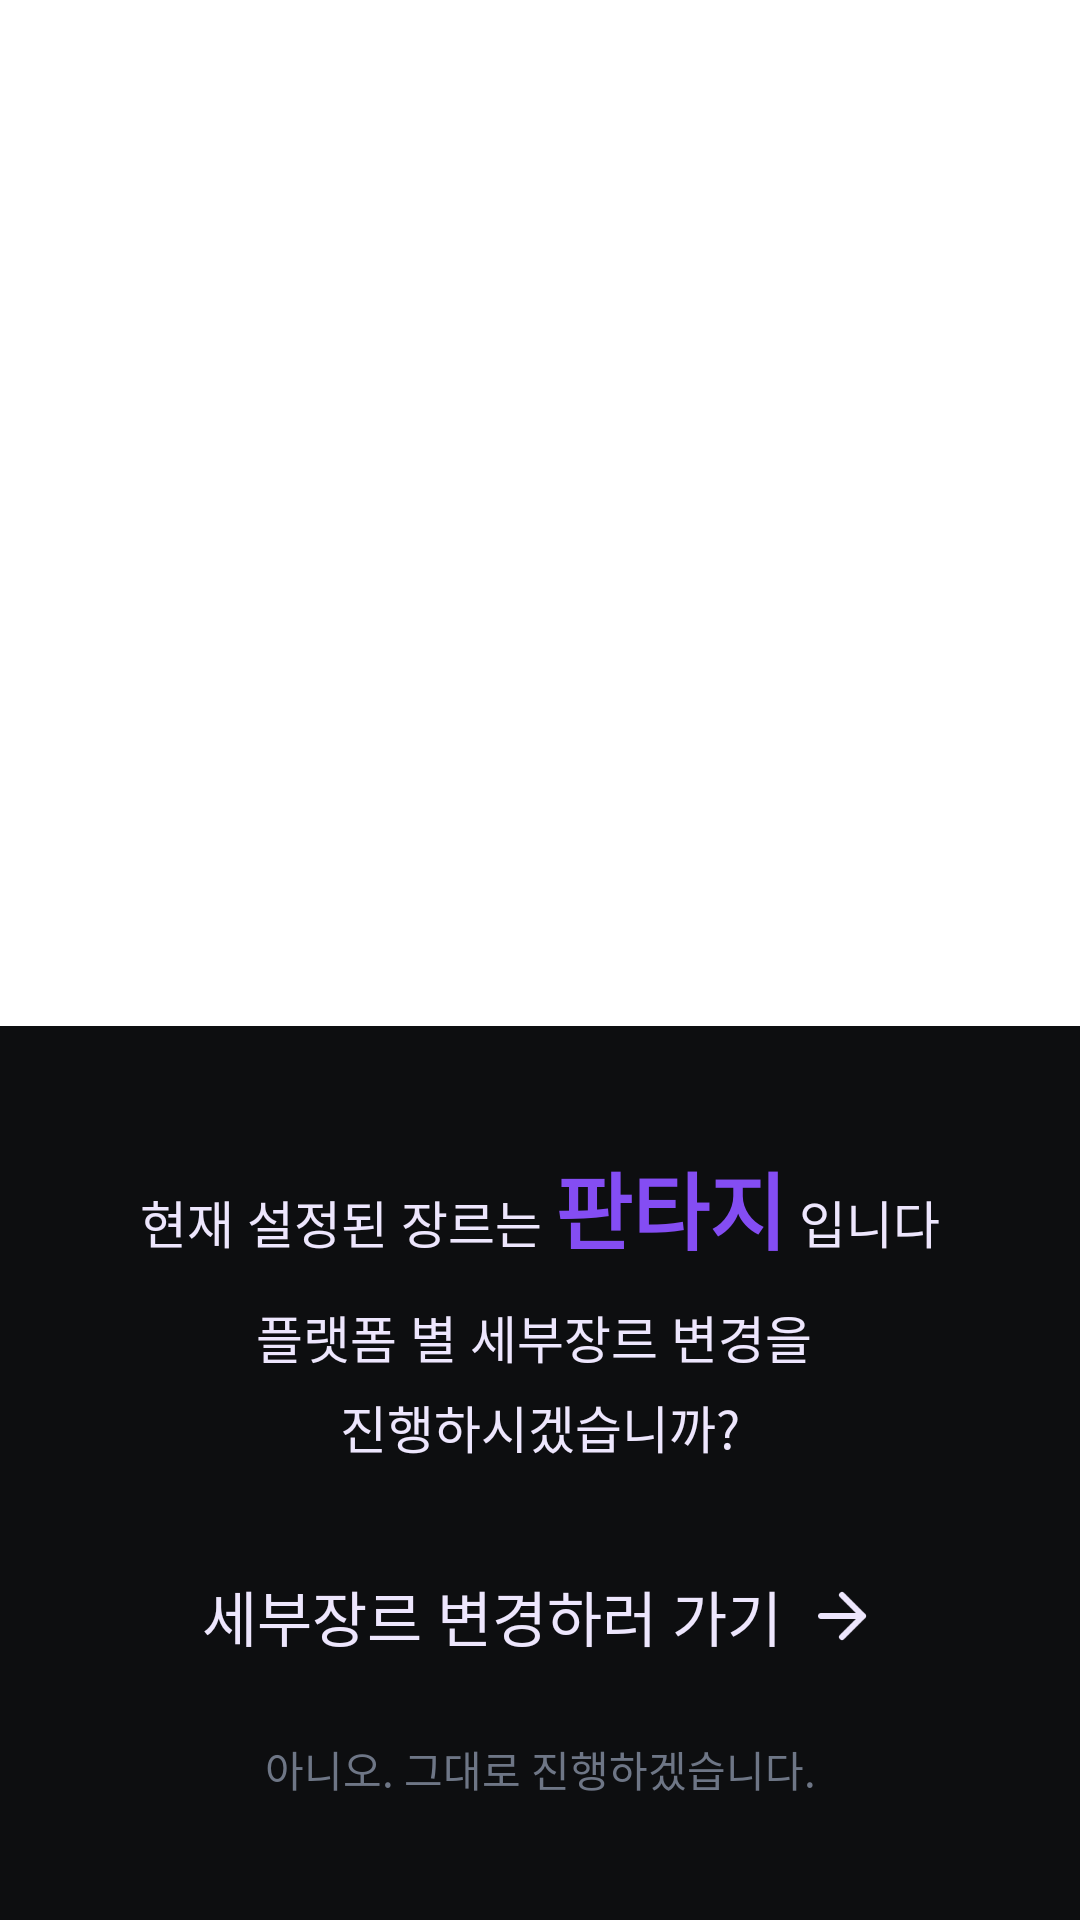

Here is an Android app screen rendered from its layout file. Give the layout XML and the strings, colors and styles it references.
<!-- AndroidManifest.xml: application theme Theme.TakeALook.NoActionBar -->
<!-- res/layout/bottom_dialog_main.xml -->
<?xml version="1.0" encoding="utf-8"?>
<androidx.constraintlayout.widget.ConstraintLayout xmlns:android="http://schemas.android.com/apk/res/android"
    xmlns:app="http://schemas.android.com/apk/res-auto"
    xmlns:tools="http://schemas.android.com/tools"
    android:layout_width="match_parent"
    android:layout_height="wrap_content">

    <LinearLayout
        android:layout_width="match_parent"
        android:layout_height="wrap_content"
        android:background="#0D0E10"
        android:orientation="vertical"
        android:paddingTop="40dp"
        android:paddingBottom="40dp"
        app:layout_constraintBottom_toBottomOf="parent"
        app:layout_constraintStart_toStartOf="parent">

        <LinearLayout
            android:layout_width="match_parent"
            android:layout_height="match_parent"
            android:gravity="center_horizontal"
            android:orientation="horizontal">

            <TextView
                android:layout_width="wrap_content"
                android:layout_height="wrap_content"
                android:fontFamily="@font/pretendardvariable"
                android:text="현재 설정된 장르는 "
                android:textColor="#EDE6FD"
                android:textSize="17sp" />

            <TextView
                android:id="@+id/tviewGenre"
                android:layout_width="wrap_content"
                android:layout_height="wrap_content"
                android:fontFamily="@font/pretendardvariable"
                android:text="판타지"
                android:textColor="#844DF3"
                android:textSize="28sp"
                android:textStyle="bold" />

            <TextView
                android:layout_width="wrap_content"
                android:layout_height="wrap_content"
                android:fontFamily="@font/pretendardvariable"
                android:text=" 입니다"
                android:textColor="#EDE6FD"
                android:textSize="17sp" />

        </LinearLayout>

        <TextView
            android:layout_width="match_parent"
            android:layout_height="wrap_content"
            android:layout_marginTop="10dp"
            android:fontFamily="@font/pretendardvariable"
            android:text="플랫폼 별 세부장르 변경을 "
            android:textAlignment="center"
            android:textColor="#EDE6FD"
            android:textSize="17sp" />

        <TextView
            android:layout_width="match_parent"
            android:layout_height="wrap_content"
            android:layout_marginTop="5dp"
            android:fontFamily="@font/pretendardvariable"
            android:text="진행하시겠습니까?"
            android:textAlignment="center"
            android:textColor="#EDE6FD"
            android:textSize="17sp" />

        <LinearLayout
            android:id="@+id/llayoutSubmit"
            android:layout_width="match_parent"
            android:layout_height="match_parent"
            android:layout_marginStart="40dp"
            android:layout_marginTop="20dp"
            android:layout_marginEnd="40dp"
            android:layout_marginBottom="10dp"
            android:gravity="center"
            android:orientation="horizontal"
            android:padding="16dp">

            <TextView
                android:layout_width="wrap_content"
                android:layout_height="wrap_content"
                android:layout_marginRight="8dp"
                android:fontFamily="@font/pretendardvariable"
                android:text="세부장르 변경하러 가기"
                android:textColor="#EDE6FD"
                android:textSize="20sp" />

            <ImageView
                android:layout_width="24dp"
                android:layout_height="24dp"
                android:contentDescription="@string/TODO"
                app:srcCompat="@drawable/ic_arrow_right_wt_24px" />
        </LinearLayout>

        <TextView
            android:id="@+id/tviewDismiss"
            android:layout_width="match_parent"
            android:layout_height="wrap_content"
            android:fontFamily="@font/pretendardvariable"
            android:text="아니오. 그대로 진행하겠습니다."
            android:textAlignment="center"
            android:textColor="#6E7686" />

    </LinearLayout>
</androidx.constraintlayout.widget.ConstraintLayout>
<!-- resources referenced by this layout -->
<resources>
  <!-- drawable ic_arrow_right_wt_24px: png bitmap (drawable, 835 bytes) -->
  <string name="TODO" />
  <style name="Theme.TakeALook.NoActionBar">
          <item name="windowActionBar">false</item>
          <item name="windowNoTitle">true</item>
          <item name="android:editTextColor">#EDE6FD</item>
          <item name="android:textColorHint">#EDE6FD</item>
          <item name="colorPrimary">#1E1E20</item>
          <item name="colorAccent">#1E1E20</item>
          <item name="colorPrimaryDark">#000000</item>
          <item name="android:windowContentOverlay">@null</item>
          <item name="android:windowIsTranslucent">true</item>
      </style>
</resources>
